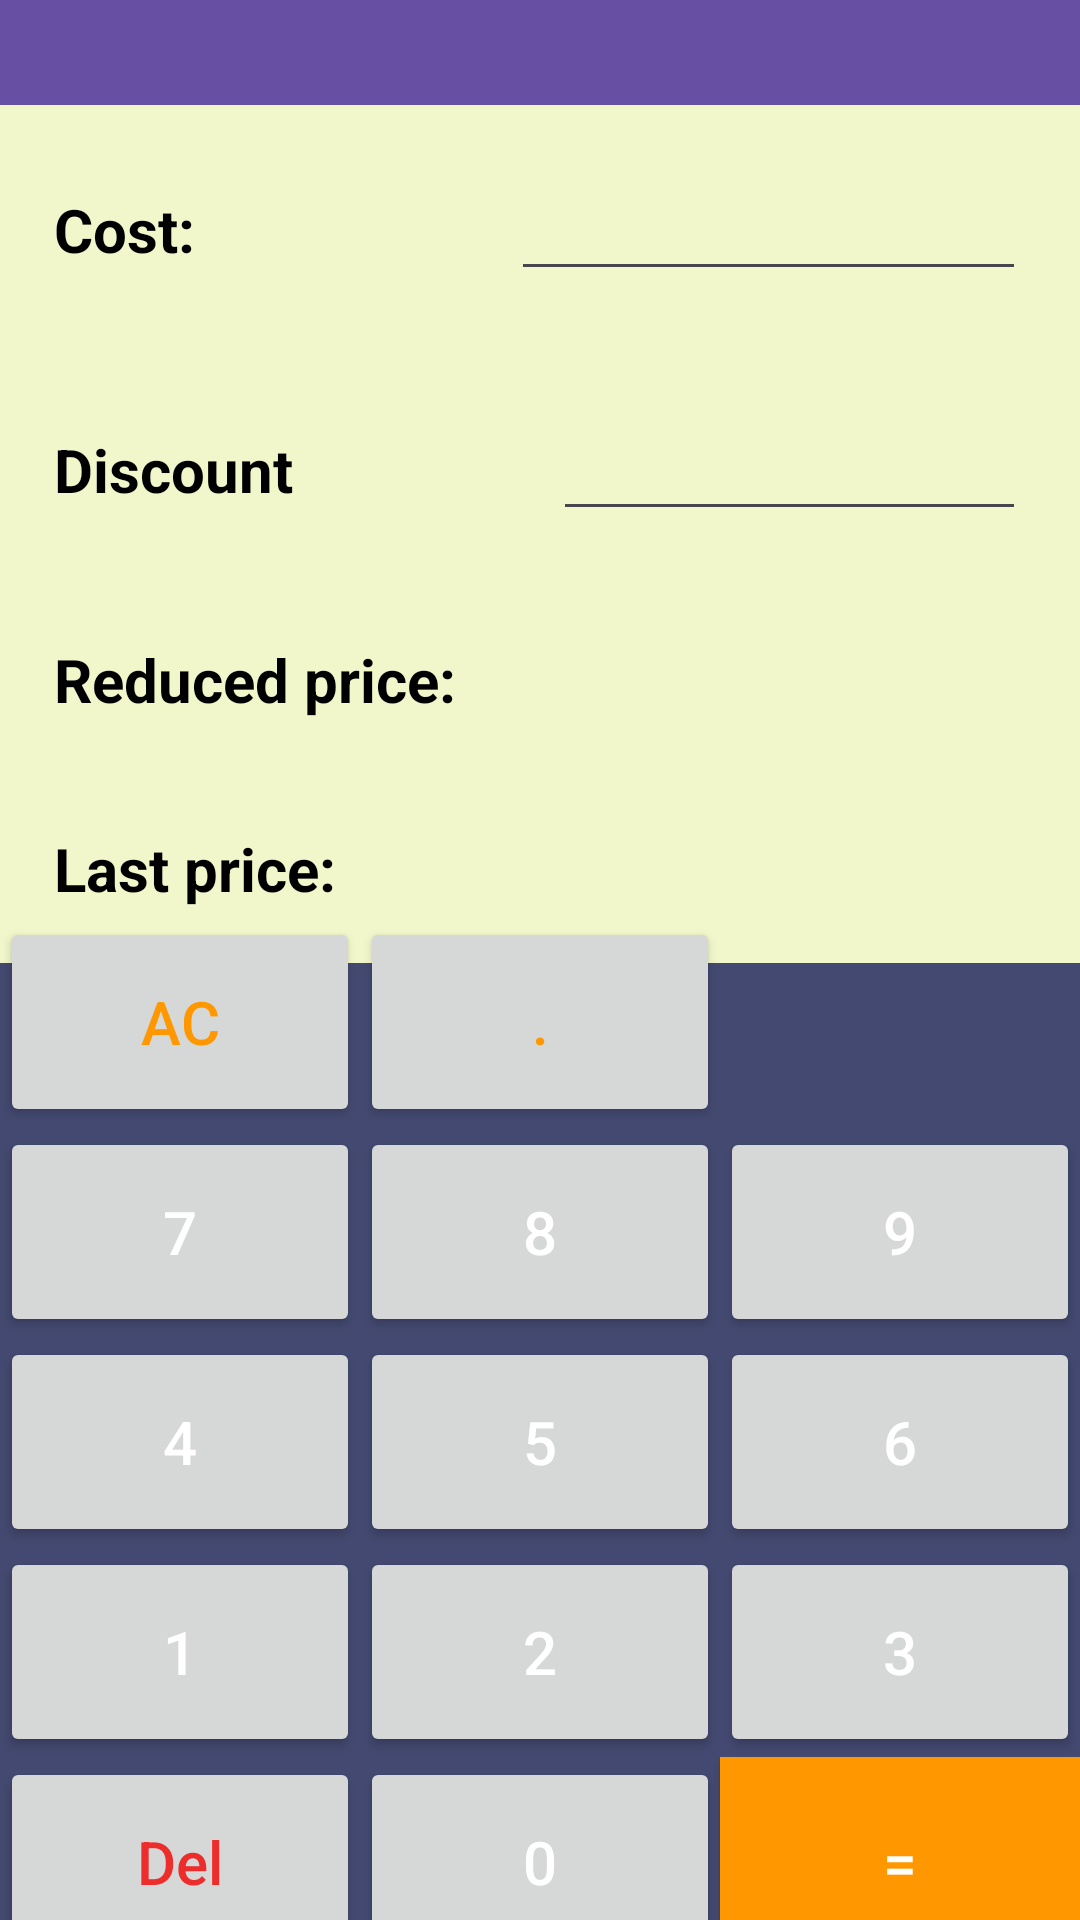

Layout XML and referenced resources for this Android screen:
<!-- AndroidManifest.xml: application theme Theme.MyDiscount -->
<!-- res/layout/activity_main.xml -->
<?xml version="1.0" encoding="utf-8"?>
<androidx.constraintlayout.widget.ConstraintLayout xmlns:android="http://schemas.android.com/apk/res/android"
    xmlns:app="http://schemas.android.com/apk/res-auto"
    xmlns:tools="http://schemas.android.com/tools"
    android:layout_width="match_parent"
    android:layout_height="match_parent"
    android:background="#434970"
    tools:context=".MainActivity">
    <androidx.appcompat.widget.Toolbar
        android:id="@+id/topAppBar"
        android:layout_width="match_parent"
        android:layout_height="35dp"
        android:background="?attr/colorPrimary"
        android:theme="@style/ThemeOverlay.AppCompat.Dark.ActionBar"
        app:layout_constraintEnd_toEndOf="parent"
        app:layout_constraintStart_toStartOf="parent"
        app:layout_constraintTop_toTopOf="parent"
        app:popupTheme="@style/ThemeOverlay.AppCompat.Light" />

    <LinearLayout
        android:id="@+id/layout_text"
        app:layout_constraintTop_toBottomOf="@id/topAppBar"
        app:layout_constraintStart_toStartOf="parent"
        app:layout_constraintEnd_toEndOf="parent"
        android:layout_width="match_parent"
        android:layout_height="0dp"
        android:orientation="vertical"
        android:background="@color/iconBackground"
        android:gravity="bottom"
        >
        <LinearLayout
            android:layout_width="match_parent"
            android:layout_height="wrap_content"
            android:orientation="horizontal"
            android:weightSum="2"
            android:padding="18dp"
            >
            <TextView
                android:layout_width="wrap_content"
                android:layout_height="wrap_content"
                android:text="Cost: "
                android:textColor="@color/black"
                android:layout_weight="1"
                android:textStyle="bold"
                android:textSize="20sp"
                />
            <EditText
                android:id="@+id/edt_cost"
                android:layout_weight="1"
                android:textColor="@color/black"
                android:layout_width="wrap_content"
                android:layout_height="wrap_content"
                android:ems="3"
                android:gravity="center"
                android:inputType="numberDecimal"
                android:textSize="20sp" />

        </LinearLayout>

        <LinearLayout
            android:layout_width="match_parent"
            android:layout_height="wrap_content"
            android:orientation="horizontal"
            android:weightSum="2"
            android:padding="18dp"
            >
            <TextView
                android:layout_width="wrap_content"
                android:layout_height="wrap_content"
                android:text="Discount"
                android:layout_weight="1"
                android:textColor="@color/black"
                android:textStyle="bold"
                android:textSize="20sp"
                />
            <EditText
                android:id="@+id/edt_discount"
                android:layout_weight="1"
                android:layout_width="wrap_content"
                android:layout_height="wrap_content"
                android:ems="3"
                android:textColor="@color/black"
                android:gravity="center"
                android:inputType="numberDecimal"
                android:textSize="20sp" />

        </LinearLayout>
        <LinearLayout
            android:layout_width="match_parent"
            android:layout_height="wrap_content"
            android:orientation="horizontal"
            android:weightSum="2"
            android:padding="18dp"
            >

            <TextView
                android:layout_width="wrap_content"
                android:layout_height="wrap_content"
                android:layout_weight="1"
                android:text="Reduced price: "
                android:textColor="@color/black"
                android:textSize="20sp"
                android:textStyle="bold" />

            <TextView
                android:id="@+id/tv_result"
                android:layout_weight="1"
                android:layout_width="wrap_content"
                android:layout_height="wrap_content"
                android:ems="3"
                android:gravity="center"
                android:textColor="@color/black"
                android:inputType="numberDecimal"
                android:textSize="20sp" />

        </LinearLayout>

        <LinearLayout
            android:layout_width="match_parent"
            android:layout_height="wrap_content"
            android:orientation="horizontal"
            android:weightSum="2"
            android:padding="18dp"
            >

            <TextView
                android:layout_width="wrap_content"
                android:layout_height="wrap_content"
                android:layout_weight="1"
                android:text="Last price: "
                android:textColor="@color/black"
                android:textSize="20sp"
                android:textStyle="bold" />

            <TextView
                android:id="@+id/tv_result_reduced"
                android:layout_weight="1"
                android:layout_width="wrap_content"
                android:layout_height="wrap_content"
                android:ems="3"
                android:gravity="center"
                android:textColor="@color/black"
                android:inputType="numberDecimal"
                android:textSize="20sp" />

        </LinearLayout>



    </LinearLayout>


    <TableLayout
        android:layout_width="match_parent"
        android:layout_height="wrap_content"
        android:stretchColumns="*"
        app:layout_constraintBottom_toBottomOf="parent"
        app:layout_constraintEnd_toEndOf="parent"
        app:layout_constraintStart_toStartOf="parent"
        app:layout_constraintTop_toBottomOf="@+id/layout_text">

        <TableRow>
            <androidx.appcompat.widget.AppCompatButton
                android:id="@+id/clear"
                style="@style/button"
                android:layout_width="wrap_content"
                android:layout_height="70dp"
                android:textColor="@color/yellow"
                android:text="AC" />
            <androidx.appcompat.widget.AppCompatButton
                android:id="@+id/dot"
                style="@style/button"
                android:layout_width="wrap_content"
                android:layout_height="70dp"
                android:textColor="@color/yellow"
                android:text="." />
        </TableRow>
        <TableRow>
            <androidx.appcompat.widget.AppCompatButton
                android:id="@+id/number_7"
                style="@style/button"
                android:layout_width="wrap_content"
                android:layout_height="70dp"
                android:text="7" />
            <androidx.appcompat.widget.AppCompatButton
                android:id="@+id/number_8"
                style="@style/button"
                android:layout_width="wrap_content"
                android:layout_height="70dp"
                android:text="8" />
            <androidx.appcompat.widget.AppCompatButton
                android:id="@+id/number_9"
                style="@style/button"
                android:layout_width="wrap_content"
                android:layout_height="70dp"
                android:text="9" />
        </TableRow>

        <TableRow>
            <androidx.appcompat.widget.AppCompatButton
                android:id="@+id/number_4"
                style="@style/button"
                android:layout_width="wrap_content"
                android:layout_height="70dp"
                android:text="4" />

            <androidx.appcompat.widget.AppCompatButton
                android:id="@+id/number_5"
                style="@style/button"
                android:layout_width="wrap_content"
                android:layout_height="70dp"
                android:text="5" />

            <androidx.appcompat.widget.AppCompatButton
                android:id="@+id/number_6"
                style="@style/button"
                android:layout_width="wrap_content"
                android:layout_height="70dp"
                android:text="6" />


        </TableRow>

        <TableRow>

            <androidx.appcompat.widget.AppCompatButton
                android:id="@+id/number_1"
                style="@style/button"
                android:layout_width="wrap_content"
                android:layout_height="70dp"
                android:text="1" />

            <androidx.appcompat.widget.AppCompatButton
                android:id="@+id/number_2"
                style="@style/button"
                android:layout_width="wrap_content"
                android:layout_height="70dp"
                android:text="2" />

            <androidx.appcompat.widget.AppCompatButton
                android:id="@+id/number_3"
                style="@style/button"
                android:layout_width="wrap_content"
                android:layout_height="70dp"
                android:text="3" />


        </TableRow>

        <TableRow>
            <androidx.appcompat.widget.AppCompatButton
                android:id="@+id/delete"
                style="@style/button"
                android:layout_width="wrap_content"
                android:layout_height="70dp"
                android:textAllCaps="false"
                android:textColor="@color/redText"
                android:text="Del" />

            <androidx.appcompat.widget.AppCompatButton
                android:id="@+id/number_0"
                style="@style/button"
                android:layout_width="wrap_content"
                android:layout_height="70dp"
                android:text="0" />

            <androidx.appcompat.widget.AppCompatButton
                android:id="@+id/equal"
                style="@style/button"
                android:layout_width="wrap_content"
                android:layout_height="70dp"
                android:background="@color/yellow"
                android:text="=" />

        </TableRow>
    </TableLayout>

</androidx.constraintlayout.widget.ConstraintLayout>
<!-- resources referenced by this layout -->
<resources>
  <color name="black">#FF000000</color>
  <color name="iconBackground">#F2F7CB</color>
  <color name="redText">#ED2C2C</color>
  <color name="yellow">#FF9800</color>
  <style name="button" parent="Widget.AppCompat.Button">
          <item name="android:textSize">20sp</item>
          <item name="android:textColor">@color/white</item>
      </style>
  <style name="Theme.MyDiscount" parent="Base.Theme.MyDiscount" />
  <color name="white">#FFFFFFFF</color>
  <style name="Base.Theme.MyDiscount" parent="Theme.Material3.DayNight.NoActionBar">
          
          
      </style>
</resources>
